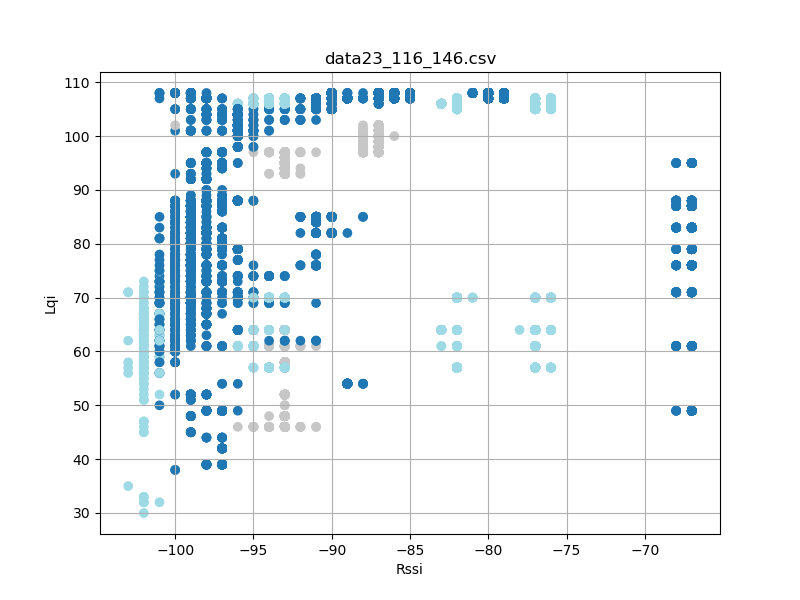

The data file committed next to this chart (first rows):
timestamp, rssi, lqi, device_id
'2023-08-26 12:26:47, 801', -97, 42, 23
'2023-08-26 12:26:47, 894', -97, 42, 23
'2023-08-26 12:26:47, 988', -97, 42, 23
'2023-08-26 12:26:48, 082', -97, 42, 23
'2023-08-26 12:26:48, 176', -97, 42, 23
'2023-08-26 12:26:48, 269', -97, 42, 23
'2023-08-26 12:26:48, 363', -97, 42, 23
'2023-08-26 12:26:48, 457', -97, 42, 23
'2023-08-26 12:26:48, 551', -97, 42, 23
'2023-08-26 12:26:48, 645', -97, 42, 23
'2023-08-26 12:26:48, 738', -97, 42, 23
'2023-08-26 12:26:48, 832', -97, 42, 23
'2023-08-26 12:26:48, 926', -97, 42, 23
'2023-08-26 12:26:49, 020', -97, 42, 23
'2023-08-26 12:26:49, 114', -97, 42, 23
'2023-08-26 12:26:49, 300', -97, 42, 23
'2023-08-26 12:26:49, 395', -97, 42, 23
'2023-08-26 12:26:49, 489', -97, 42, 23
'2023-08-26 12:26:49, 583', -97, 42, 23
'2023-08-26 12:26:49, 677', -97, 42, 23
'2023-08-26 12:26:49, 769', -97, 42, 23
'2023-08-26 12:26:49, 864', -97, 42, 23
'2023-08-26 12:26:49, 958', -97, 42, 23
'2023-08-26 12:26:50, 051', -97, 42, 23
'2023-08-26 12:26:50, 145', -97, 42, 23
'2023-08-26 12:26:50, 238', -97, 42, 23
'2023-08-26 12:26:50, 332', -97, 42, 23
'2023-08-26 12:26:50, 426', -97, 42, 23
'2023-08-26 12:26:50, 520', -97, 42, 23
'2023-08-26 12:26:50, 613', -97, 42, 23
'2023-08-26 12:26:50, 707', -97, 42, 23
'2023-08-26 12:26:50, 801', -97, 42, 23
'2023-08-26 12:26:50, 895', -97, 42, 23
'2023-08-26 12:26:50, 988', -97, 42, 23
'2023-08-26 12:26:51, 082', -97, 42, 23
'2023-08-26 12:26:51, 176', -97, 42, 23
'2023-08-26 12:26:51, 364', -97, 88, 23
'2023-08-26 12:26:51, 457', -97, 88, 23
'2023-08-26 12:26:51, 551', -97, 88, 23
'2023-08-26 12:26:51, 645', -97, 88, 23
'2023-08-26 12:26:51, 739', -97, 88, 23
'2023-08-26 12:26:51, 833', -96, 88, 23
'2023-08-26 12:26:51, 925', -97, 88, 23
'2023-08-26 12:26:52, 020', -97, 88, 23
'2023-08-26 12:26:52, 113', -97, 88, 23
'2023-08-26 12:26:52, 207', -97, 88, 23
'2023-08-26 12:26:52, 301', -96, 88, 23
'2023-08-26 12:26:52, 394', -97, 88, 23
'2023-08-26 12:26:52, 488', -97, 88, 23
'2023-08-26 12:26:52, 582', -97, 88, 23
'2023-08-26 12:26:52, 676', -97, 88, 23
'2023-08-26 12:26:52, 864', -97, 88, 23
'2023-08-26 12:26:52, 956', -97, 88, 23
'2023-08-26 12:26:53, 051', -97, 88, 23
'2023-08-26 12:26:53, 145', -97, 88, 23
'2023-08-26 12:26:53, 239', -97, 88, 23
'2023-08-26 12:26:53, 333', -97, 88, 23
'2023-08-26 12:26:53, 426', -97, 88, 23
'2023-08-26 12:26:53, 521', -97, 88, 23
'2023-08-26 12:26:53, 614', -97, 88, 23
... 20,472 more rows
